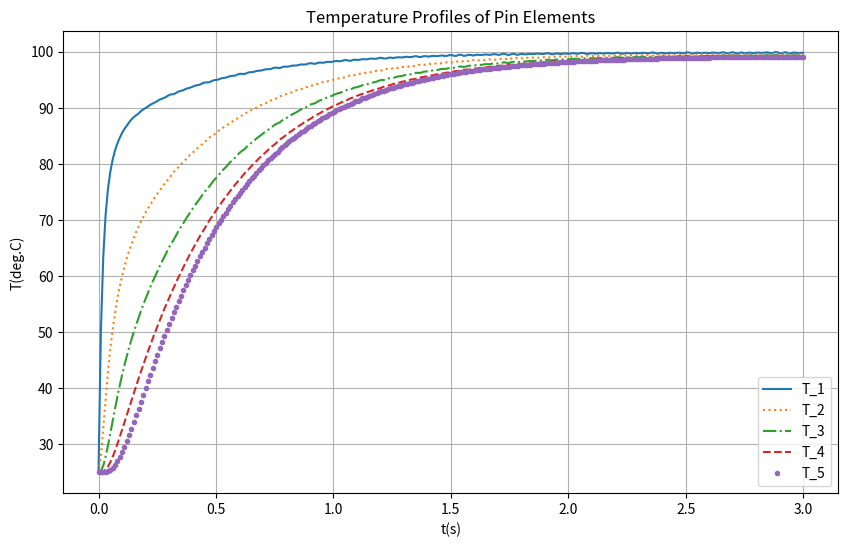

Python code for this plot:
import numpy as np
import matplotlib.pyplot as plt
from scipy.integrate import solve_ivp
from scipy.optimize import fsolve

# 1. 데이터 및 물성치 설정
Ta = 25          # 주변 온도 (deg.C)
L0 = 0.01        # 전체 길이 (m)
D = 0.002         # 직경 (m)
L = L0 / 5       # 요소당 길이 (m)
Ac = np.pi * D * L  # 요소의 대류 표면적 (m^2)
Ak = 3.14e-6     # 전도 단면적 (m^2)
hc = 20          # 대류 계수 (W/m^2.K)

rho = 2707       # 밀도 (kg/m^3)
k = 220          # 열전도도 (W/m.K)
Cp = 896         # 비열 (J/kg.K)

# 2. 계산된 매개변수
V = Ak * L       # 부피
Ch = rho * Cp * V   # 열용량
Rc = 1 / (hc * Ac)  # 대류 열저항
Rce = 1 / (hc * Ak) # 끝부분 대류 열저항
Rk = L / (k * Ak)   # 요소 간 전도 열저항
Rk0 = L / (2 * k * Ak) # 기부(Base)와 첫 번째 요소 간 전도 열저항

T0 = np.full(5, Ta) # 초기 온도 (모두 Ta로 설정)
Tb = 100            # 기부 온도 (deg.C)
tspan = (0, 3)      # 시간 범위

# 3. 미분 방정식 시스템 정의 (dT/dt)
def system_dynamics(t, T):
    T1, T2, T3, T4, T5 = T
    
    dT1 = (-(1/Rk0 + 1/Rk + 1/Rc)*T1 + T2/Rk + Ta/Rc + Tb/Rk0) / Ch
    dT2 = (T1/Rk - (2/Rk + 1/Rc)*T2 + T3/Rk + Ta/Rc) / Ch
    dT3 = (T2/Rk - (2/Rk + 1/Rc)*T3 + T4/Rk + Ta/Rc) / Ch
    dT4 = (T3/Rk - (2/Rk + 1/Rc)*T4 + T5/Rk + Ta/Rc) / Ch
    dT5 = (T4/Rk - (1/Rk + 1/Rc + 1/Rce)*T5 + (1/Rc + 1/Rce)*Ta) / Ch
    
    return [dT1, dT2, dT3, dT4, dT5]

# 4. ODE 풀이 (MATLAB의 ode45 대응)
sol = solve_ivp(system_dynamics, tspan, T0, method='RK45', t_eval=np.linspace(0, 3, 300))

# 5. 결과 시각화
plt.figure(figsize=(10, 6))
styles = ['-', ':', '-.', '--', '.']
labels = ['T_1', 'T_2', 'T_3', 'T_4', 'T_5']

for i in range(5):
    plt.plot(sol.t, sol.y[i], styles[i], label=labels[i])

plt.xlabel('t(s)')
plt.ylabel('T(deg.C)')
plt.title('Temperature Profiles of Pin Elements')
plt.legend()
plt.grid(True)
plt.show()

# 6. 정상 상태(Steady-state) 온도 계산 (fsolve 사용)
def steady_state_eq(x):
    # 미분 방정식의 분자 부분이 0이 되는 지점을 찾음
    return [
        -(1/Rk0 + 1/Rk + 1/Rc)*x[0] + x[1]/Rk + Ta/Rc + Tb/Rk0,
        x[0]/Rk - (2/Rk + 1/Rc)*x[1] + x[2]/Rk + Ta/Rc,
        x[1]/Rk - (2/Rk + 1/Rc)*x[2] + x[3]/Rk + Ta/Rc,
        x[2]/Rk - (2/Rk + 1/Rc)*x[3] + x[4]/Rk + Ta/Rc,
        x[3]/Rk - (1/Rk + 1/Rc + 1/Rce)*x[4] + (1/Rc + 1/Rce)*Ta
    ]

x0 = np.full(5, Ta)
Ts = fsolve(steady_state_eq, x0)

print("Steady-state temperature:")
for i, temp in enumerate(Ts, 1):
    print(f"Pin element {i} = {temp:.4f} deg.C")
